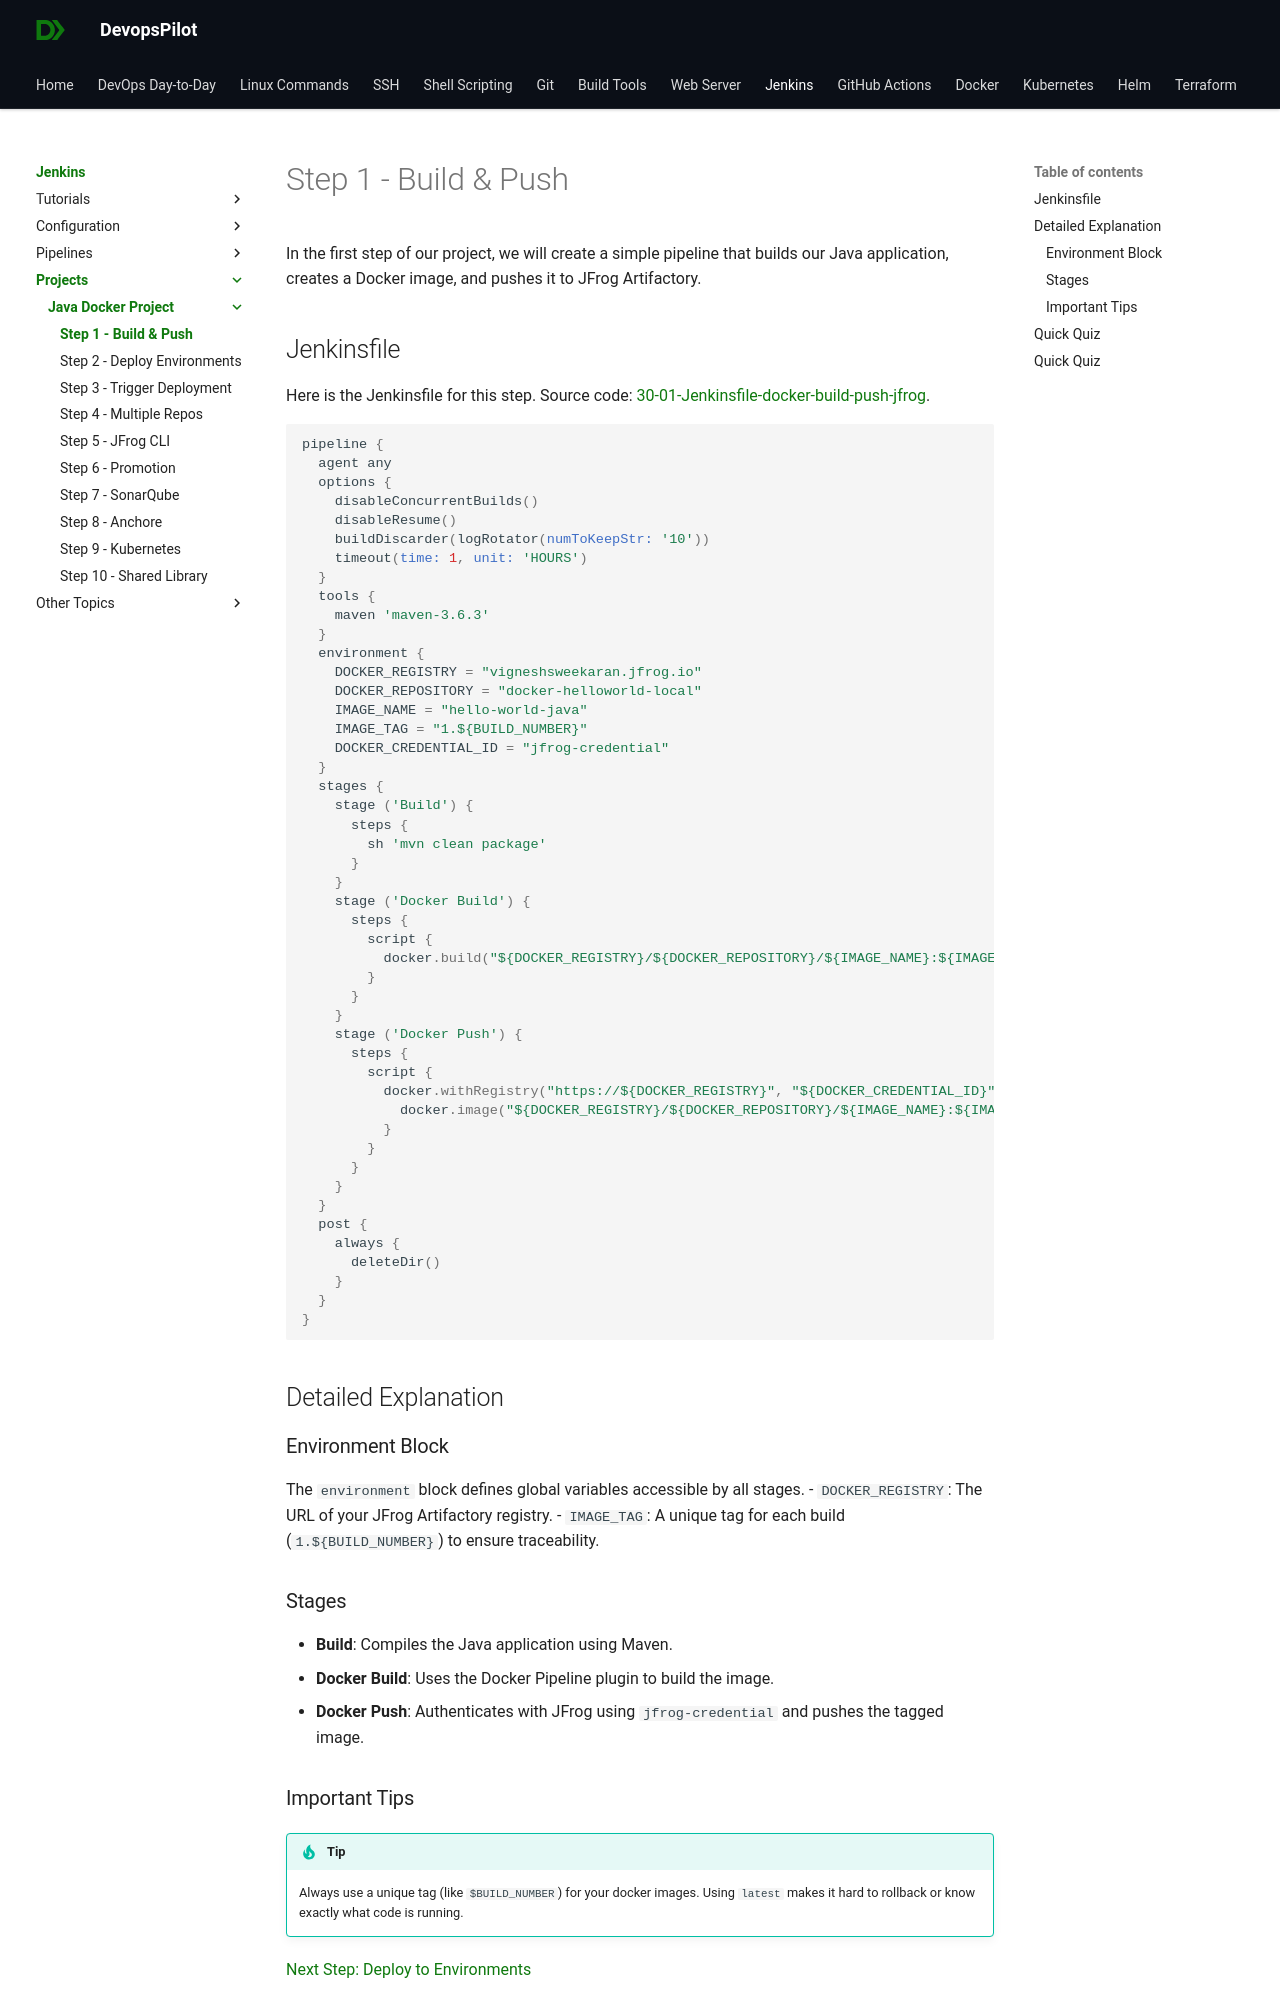

repository: devopspilot1/devopspilot1.github.io · page: jenkins/projects/java-docker/docker-build-push-jfrog/index.html · generator: mkdocs

---
title: "Step 1: Build and Push to JFrog"
description: "Step 1 of the Java Docker Project: Learn how to build a Docker image and push it to JFrog Artifactory using the Docker Pipeline plugin."
---

In the first step of our project, we will create a simple pipeline that builds our Java application, creates a Docker image, and pushes it to JFrog Artifactory.

## Jenkinsfile

Here is the Jenkinsfile for this step. Source code: [30-01-Jenkinsfile-docker-build-push-jfrog](https://github.com/vigneshsweekaran/hello-world/blob/main/cicd/30-01-Jenkinsfile-docker-build-push-jfrog).

```groovy
pipeline {
  agent any
  options {
    disableConcurrentBuilds()
    disableResume()
    buildDiscarder(logRotator(numToKeepStr: '10'))
    timeout(time: 1, unit: 'HOURS')
  }
  tools {
    maven 'maven-3.6.3' 
  }
  environment {
    DOCKER_REGISTRY = "vigneshsweekaran.jfrog.io"
    DOCKER_REPOSITORY = "docker-helloworld-local"
    IMAGE_NAME = "hello-world-java"
    IMAGE_TAG = "1.${BUILD_NUMBER}"
    DOCKER_CREDENTIAL_ID = "jfrog-credential"
  }
  stages {
    stage ('Build') {
      steps {
        sh 'mvn clean package'
      }
    }
    stage ('Docker Build') {
      steps {
        script {
          docker.build("${DOCKER_REGISTRY}/${DOCKER_REPOSITORY}/${IMAGE_NAME}:${IMAGE_TAG}")
        }
      }
    }
    stage ('Docker Push') {
      steps {
        script {
          docker.withRegistry("https://${DOCKER_REGISTRY}", "${DOCKER_CREDENTIAL_ID}") {
            docker.image("${DOCKER_REGISTRY}/${DOCKER_REPOSITORY}/${IMAGE_NAME}:${IMAGE_TAG}").push() 
          }           
        }
      }
    }
  }
  post {
    always {
      deleteDir()
    }
  }
}
```

## Detailed Explanation

### Environment Block
The `environment` block defines global variables accessible by all stages.
- `DOCKER_REGISTRY`: The URL of your JFrog Artifactory registry.
- `IMAGE_TAG`: A unique tag for each build (`1.${BUILD_NUMBER}`) to ensure traceability.

### Stages
- **Build**: Compiles the Java application using Maven.
- **Docker Build**: Uses the Docker Pipeline plugin to build the image.
- **Docker Push**: Authenticates with JFrog using `jfrog-credential` and pushes the tagged image.
